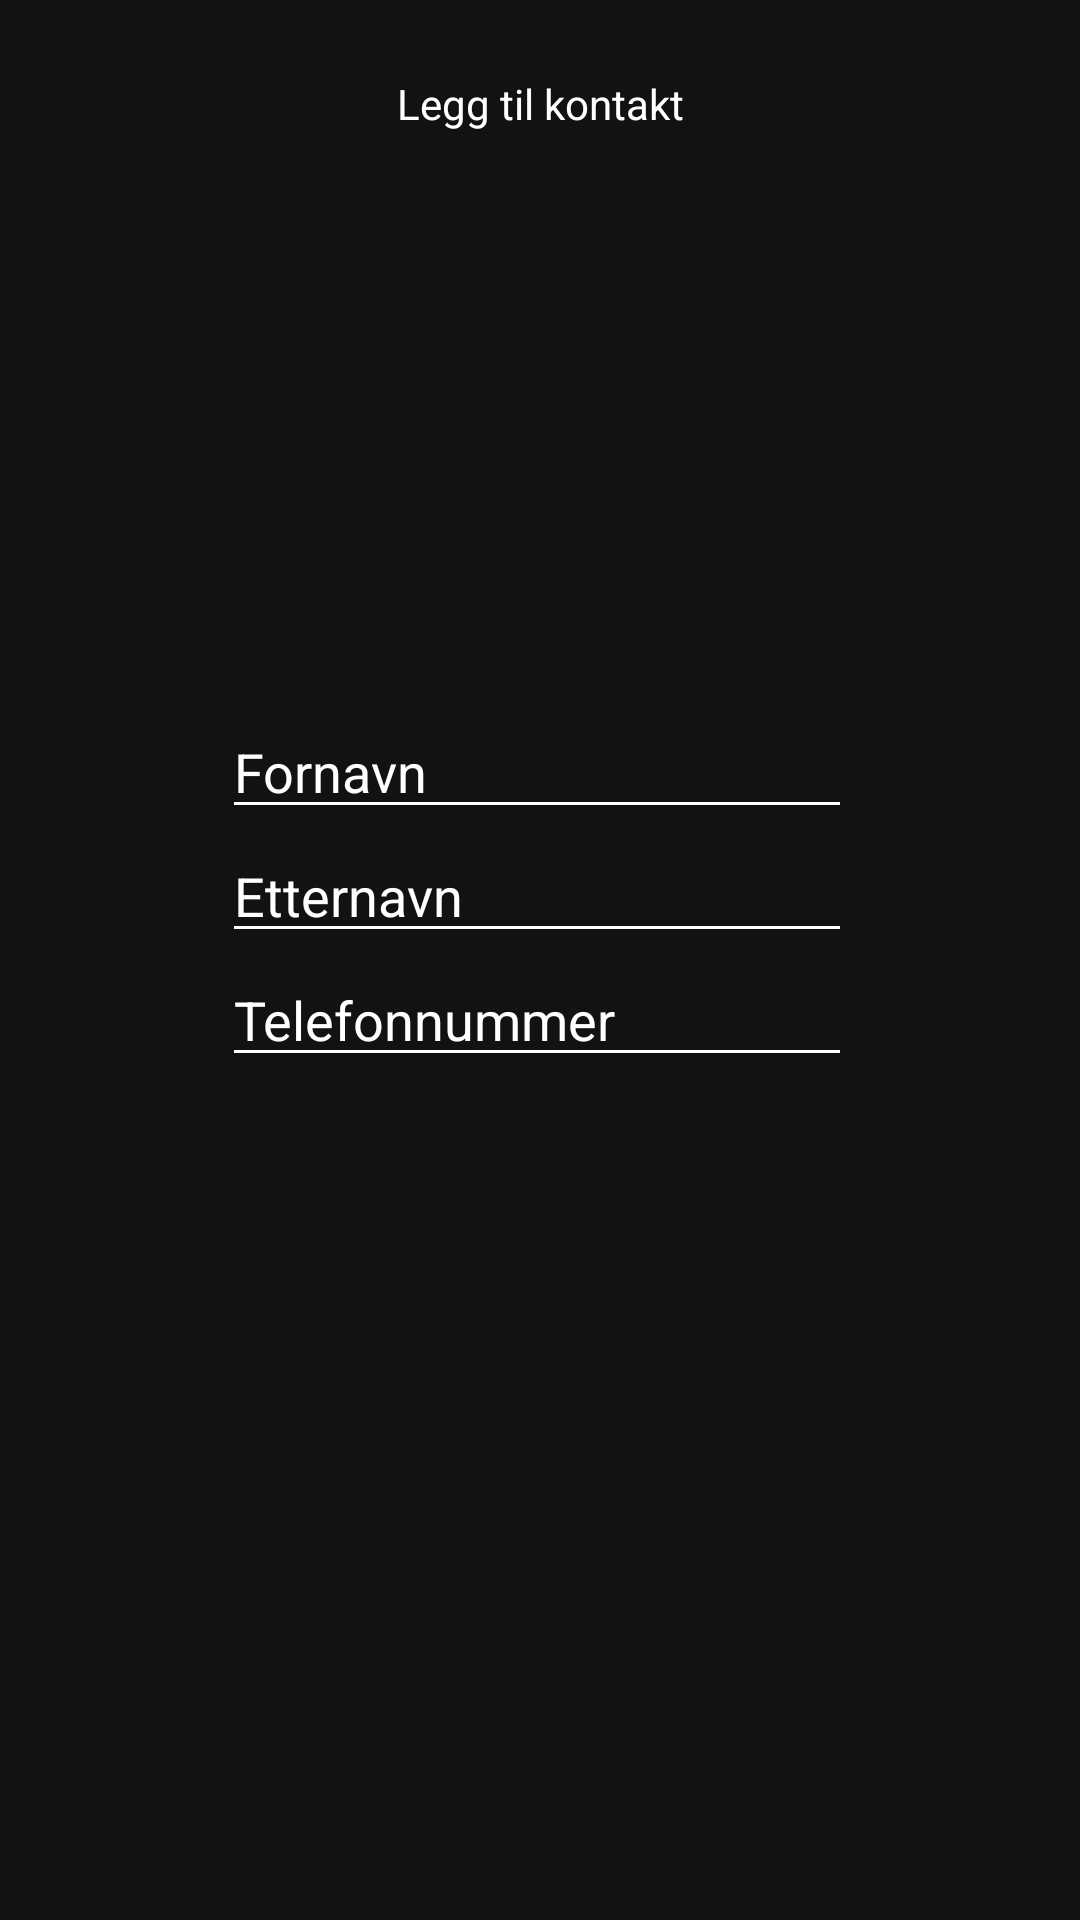

Here is an Android app screen rendered from its layout file. Give the layout XML and the strings, colors and styles it references.
<!-- AndroidManifest.xml: application theme Theme.S354378mappe2 -->
<!-- res/layout/create_contact.xml -->
<?xml version="1.0" encoding="utf-8"?>
<androidx.constraintlayout.widget.ConstraintLayout xmlns:android="http://schemas.android.com/apk/res/android"
    xmlns:app="http://schemas.android.com/apk/res-auto"
    xmlns:tools="http://schemas.android.com/tools"
    android:layout_width="match_parent"
    android:layout_height="match_parent"
    android:background="#121212"
    tools:context=".activities.CreateContactActivity">

    <TextView
        android:id="@+id/textView"
        android:layout_width="wrap_content"
        android:layout_height="wrap_content"
        android:text="@string/title"
        android:textColor="#FFFFFF"
        app:layout_constraintBottom_toBottomOf="parent"
        app:layout_constraintEnd_toEndOf="parent"
        app:layout_constraintStart_toStartOf="parent"
        app:layout_constraintTop_toTopOf="parent"
        app:layout_constraintVertical_bias="0.04" />

    <LinearLayout
        android:id="@+id/linearLayout"
        android:layout_width="212dp"
        android:layout_height="140dp"
        android:orientation="vertical"
        app:layout_constraintBottom_toBottomOf="parent"
        app:layout_constraintEnd_toEndOf="parent"
        app:layout_constraintStart_toStartOf="parent"
        app:layout_constraintTop_toTopOf="parent"
        app:layout_constraintVertical_bias="0.47000003">

        <androidx.appcompat.widget.AppCompatEditText
            android:id="@+id/inputFirstName"
            android:layout_width="wrap_content"
            android:layout_height="wrap_content"
            android:backgroundTint="#FFFFFF"
            android:ems="10"
            android:hint="@string/labelFirst"
            android:importantForAutofill="no"
            android:inputType="textPersonName"
            android:text=""
            android:textColor="#FFFFFF"
            android:textColorHint="@color/white" />


        <androidx.appcompat.widget.AppCompatEditText
            android:id="@+id/inputLastName"
            android:layout_width="wrap_content"
            android:layout_height="wrap_content"
            android:backgroundTint="#FFFFFF"
            android:ems="10"
            android:hint="@string/labelLast"
            android:importantForAutofill="no"
            android:inputType="textPersonName"
            android:text=""
            android:textColor="#FFFFFF"
            android:textColorHint="@color/white" />

        <androidx.appcompat.widget.AppCompatEditText
            android:id="@+id/inputPhone"
            android:layout_width="wrap_content"
            android:layout_height="wrap_content"
            android:backgroundTint="#FFFFFF"
            android:ems="10"
            android:hint="@string/labelPhone"
            android:importantForAutofill="no"
            android:inputType="phone"
            android:text=""
            android:textColor="#FFFFFF"
            android:textColorHint="@color/white" />


    </LinearLayout>

    <androidx.appcompat.widget.AppCompatButton
        android:id="@+id/btnMain"
        android:layout_width="wrap_content"
        android:layout_height="wrap_content"
        android:layout_marginVertical="10dp"
        android:background="@android:color/transparent"
        android:drawableStart="@drawable/arrow_back_48px"
        android:textColor="#FFFFFF"
        app:layout_constraintBottom_toBottomOf="parent"
        app:layout_constraintEnd_toEndOf="parent"
        app:layout_constraintHorizontal_bias="0.0"
        app:layout_constraintStart_toStartOf="parent"
        app:layout_constraintTop_toTopOf="parent"
        app:layout_constraintVertical_bias="0.004" />

    <androidx.appcompat.widget.AppCompatButton
        android:id="@+id/btnSubmit"
        android:layout_width="wrap_content"
        android:layout_height="wrap_content"
        android:layout_marginVertical="10dp"
        android:background="@android:color/transparent"
        android:drawableTop="@drawable/done_48px"
        android:textColor="#FFFFFF"
        app:layout_constraintBottom_toBottomOf="parent"
        app:layout_constraintEnd_toEndOf="parent"
        app:layout_constraintHorizontal_bias="0.498"
        app:layout_constraintStart_toStartOf="parent"
        app:layout_constraintTop_toTopOf="parent"
        app:layout_constraintVertical_bias="0.828" />

</androidx.constraintlayout.widget.ConstraintLayout>
<!-- resources referenced by this layout -->
<resources>
  <string name="labelFirst">Fornavn</string>
  <string name="labelLast">Etternavn</string>
  <string name="labelPhone">Telefonnummer</string>
  <string name="title">Legg til kontakt</string>
  <style name="Theme.S354378mappe2" parent="Theme.MaterialComponents.DayNight.DarkActionBar">
          
          <item name="colorPrimary">@color/purple_500</item>
          <item name="colorPrimaryVariant">@color/purple_700</item>
          <item name="colorOnPrimary">@color/white</item>
          
          <item name="colorSecondary">@color/teal_200</item>
          <item name="colorSecondaryVariant">@color/teal_700</item>
          <item name="colorOnSecondary">@color/black</item>
          
          <item name="android:statusBarColor" tools:targetApi="l">?attr/colorPrimaryVariant</item>
          
      </style>
  <!-- not gathered from this repository: default colours our renderer supplied (Android Studio template values) -->
  <color name="purple_500">#FF6200EE</color>
  <color name="purple_700">#FF3700B3</color>
  <color name="teal_200">#FF03DAC5</color>
  <color name="teal_700">#FF018786</color>
  <color name="black">#FF000000</color>
  <color name="white">#FFFFFFFF</color>
</resources>
